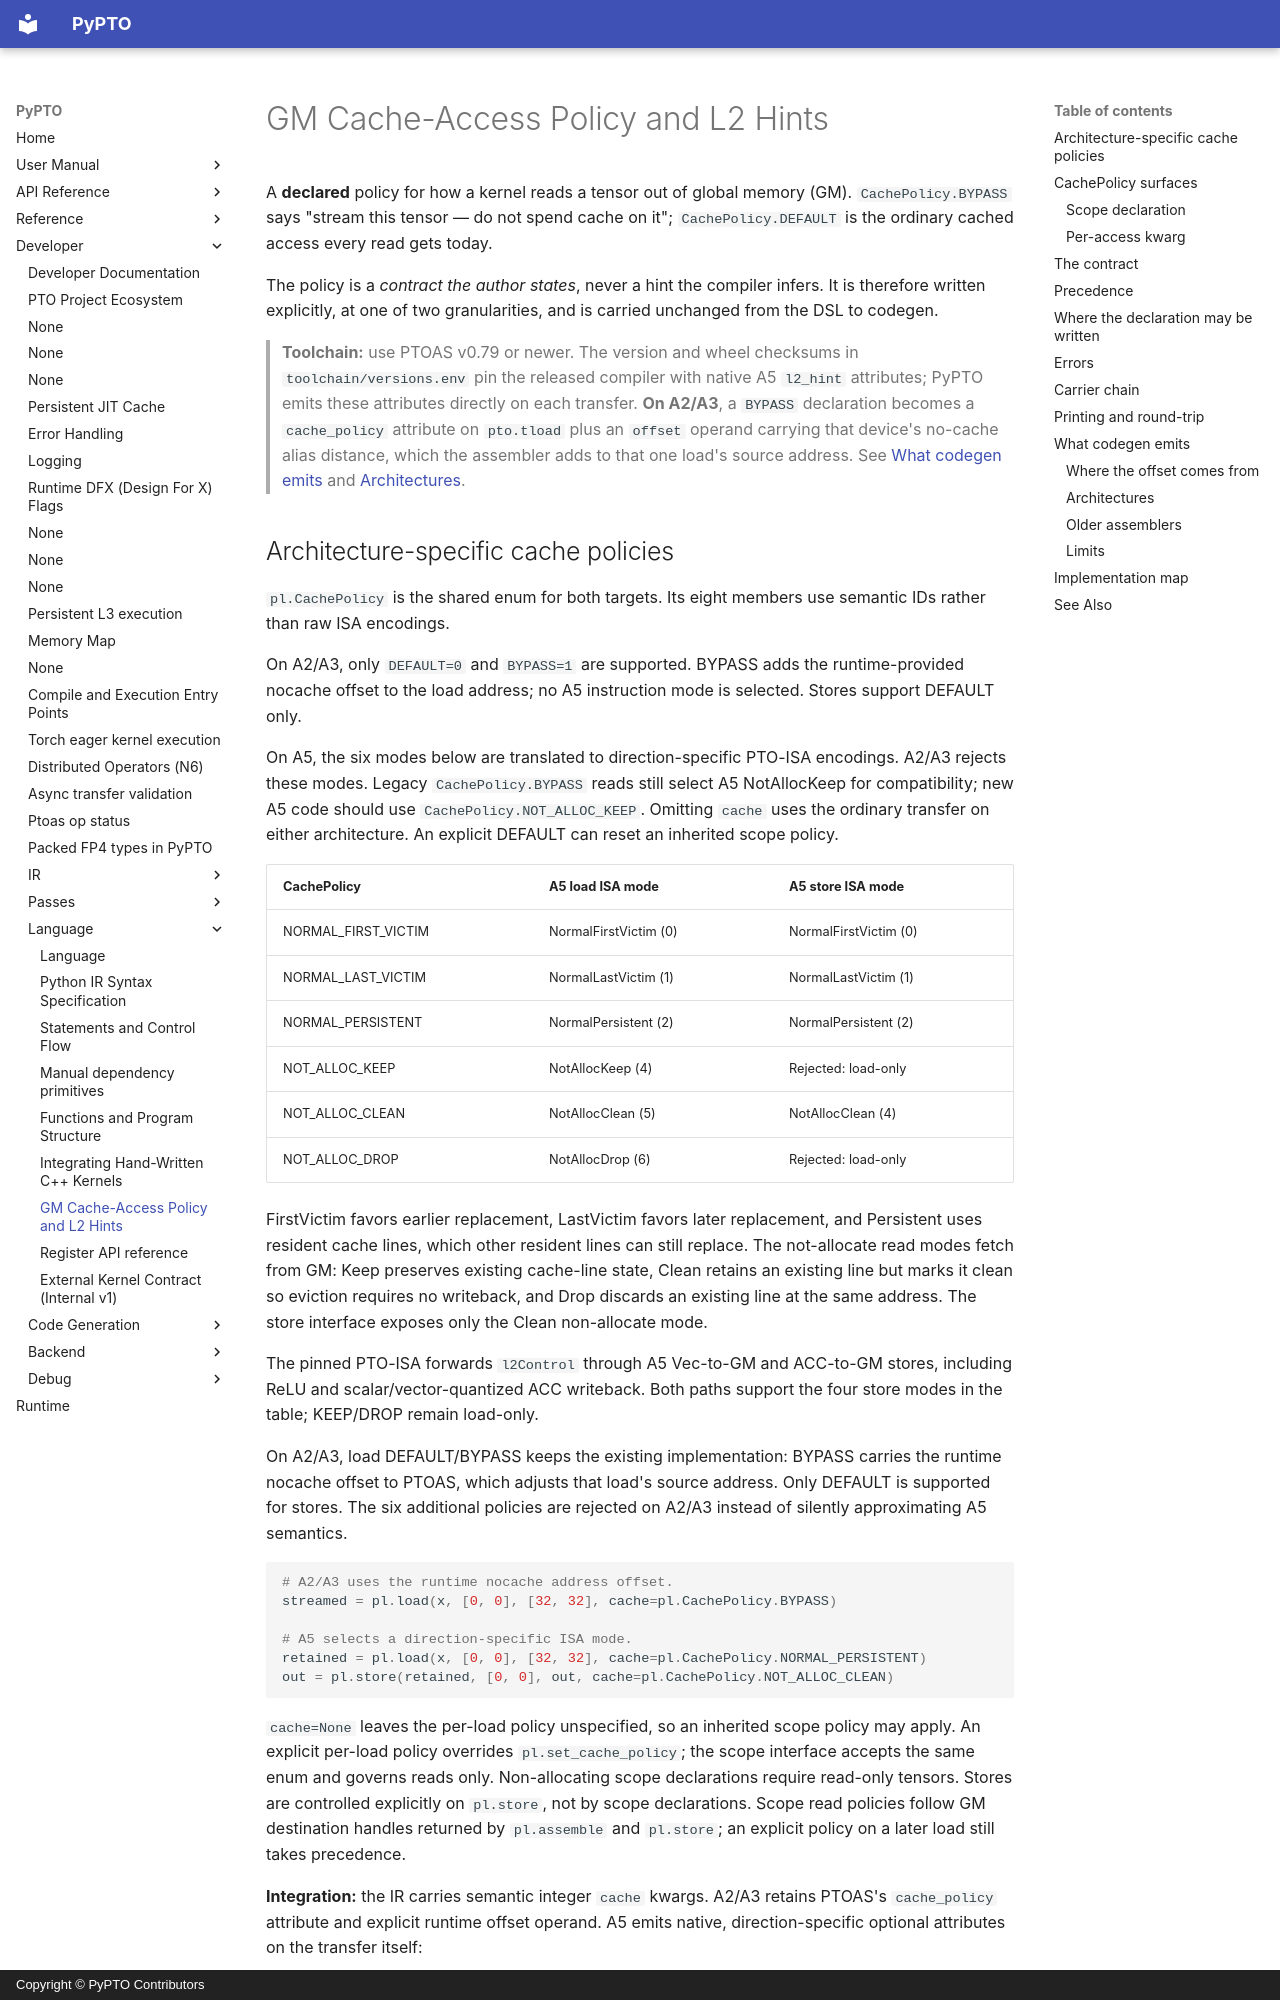

repository: hw-native-sys/pypto · page: en/dev/language/05-cache-policy/index.html · generator: mkdocs · copyright: Copyright © PyPTO Contributors

# GM Cache-Access Policy and L2 Hints

A **declared** policy for how a kernel reads a tensor out of global memory
(GM). `CachePolicy.BYPASS` says "stream this tensor — do not spend cache on
it"; `CachePolicy.DEFAULT` is the ordinary cached access every read gets today.

The policy is a *contract the author states*, never a hint the compiler infers.
It is therefore written explicitly, at one of two granularities, and is carried
unchanged from the DSL to codegen.

> **Toolchain:** use PTOAS v0.79 or newer. The version and wheel checksums in
> `toolchain/versions.env` pin the released compiler with native A5 `l2_hint`
> attributes; PyPTO emits these attributes directly on each transfer.
> **On A2/A3**, a `BYPASS` declaration becomes a
> `cache_policy` attribute on `pto.tload` plus an `offset` operand carrying that
> device's no-cache alias distance, which the assembler adds to that one load's
> source address. See [What codegen emits](#what-codegen-emits) and
> [Architectures](#architectures).
